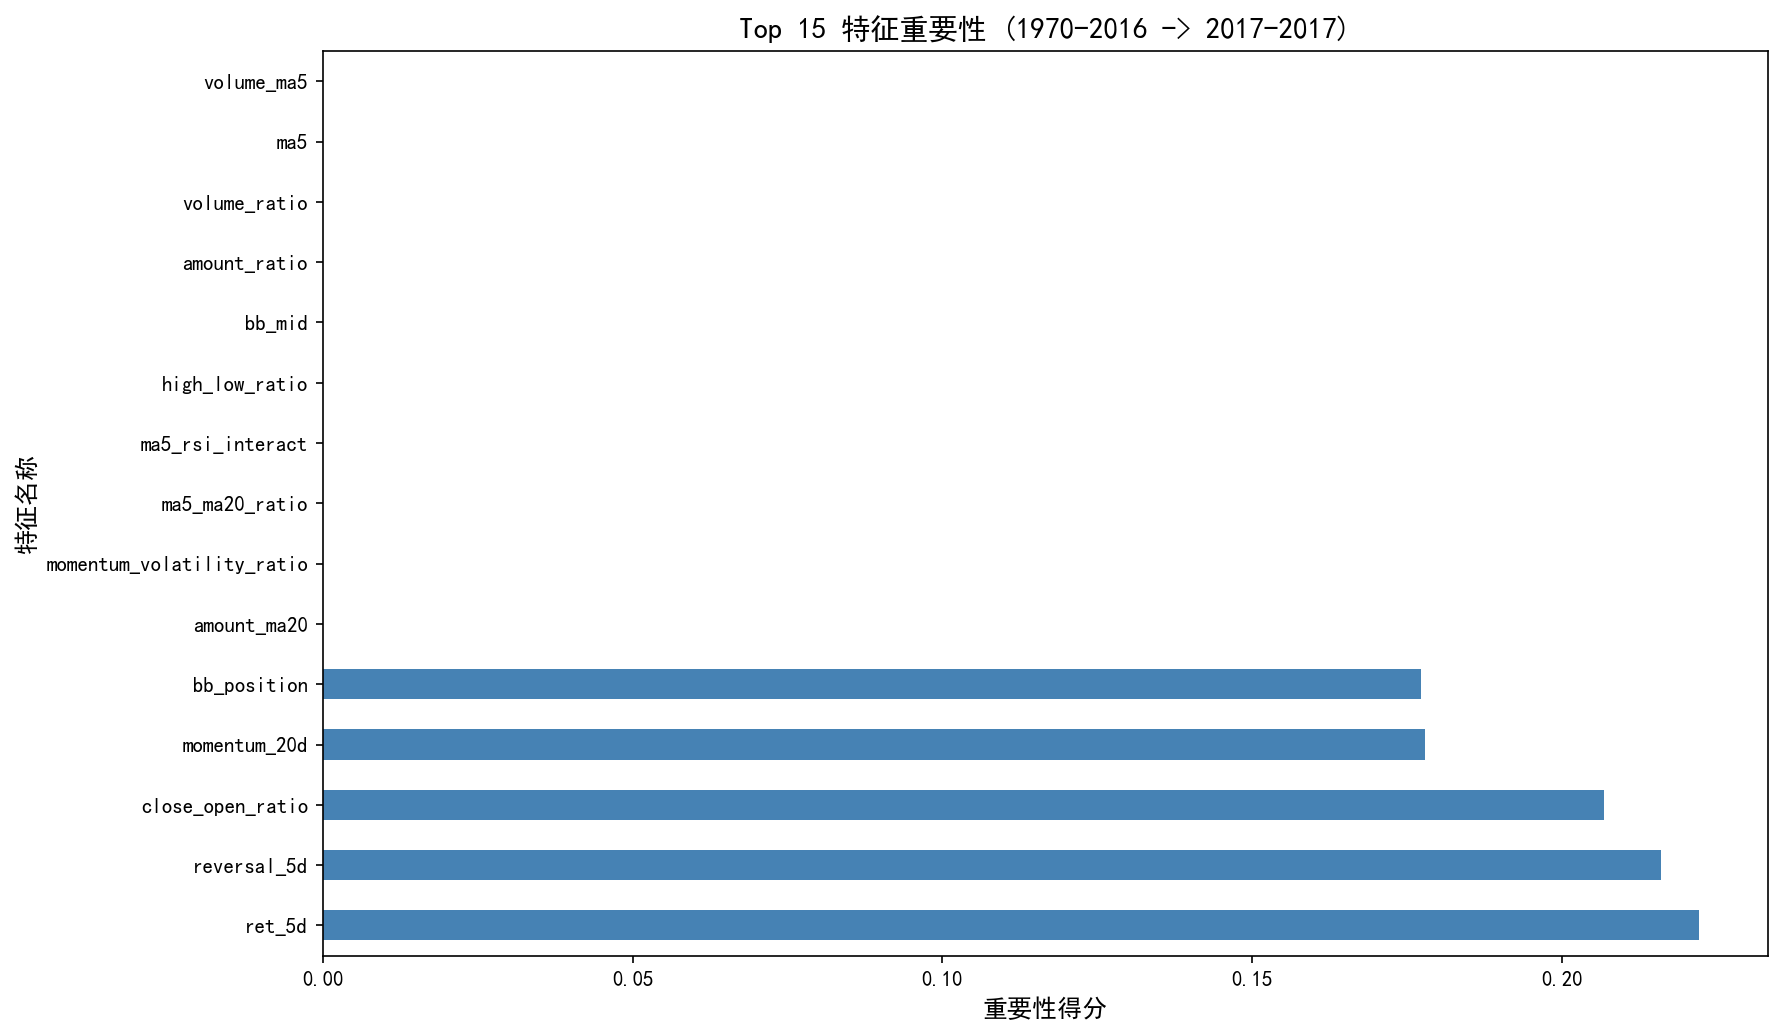

Values plotted in this chart, from the file beside it:
, 0
ret_5d, 0.2221
reversal_5d, 0.216
close_open_ratio, 0.2067
momentum_20d, 0.1779
bb_position, 0.1773
amount_ma20, 0.0
momentum_volatility_ratio, 0.0
ma5_ma20_ratio, 0.0
ma5_rsi_interact, 0.0
high_low_ratio, 0.0
bb_mid, 0.0
amount_ratio, 0.0
volume_ratio, 0.0
ma5, 0.0
volume_ma5, 0.0
macd_signal, 0.0
macd, 0.0
rsi, 0.0
volatility_60d, 0.0
volatility_20d, 0.0
ma5_ma20_diff, 0.0
ma5_ma10_diff, 0.0
ma20, 0.0
ma10, 0.0
volume_rsi_signal, 0.0
